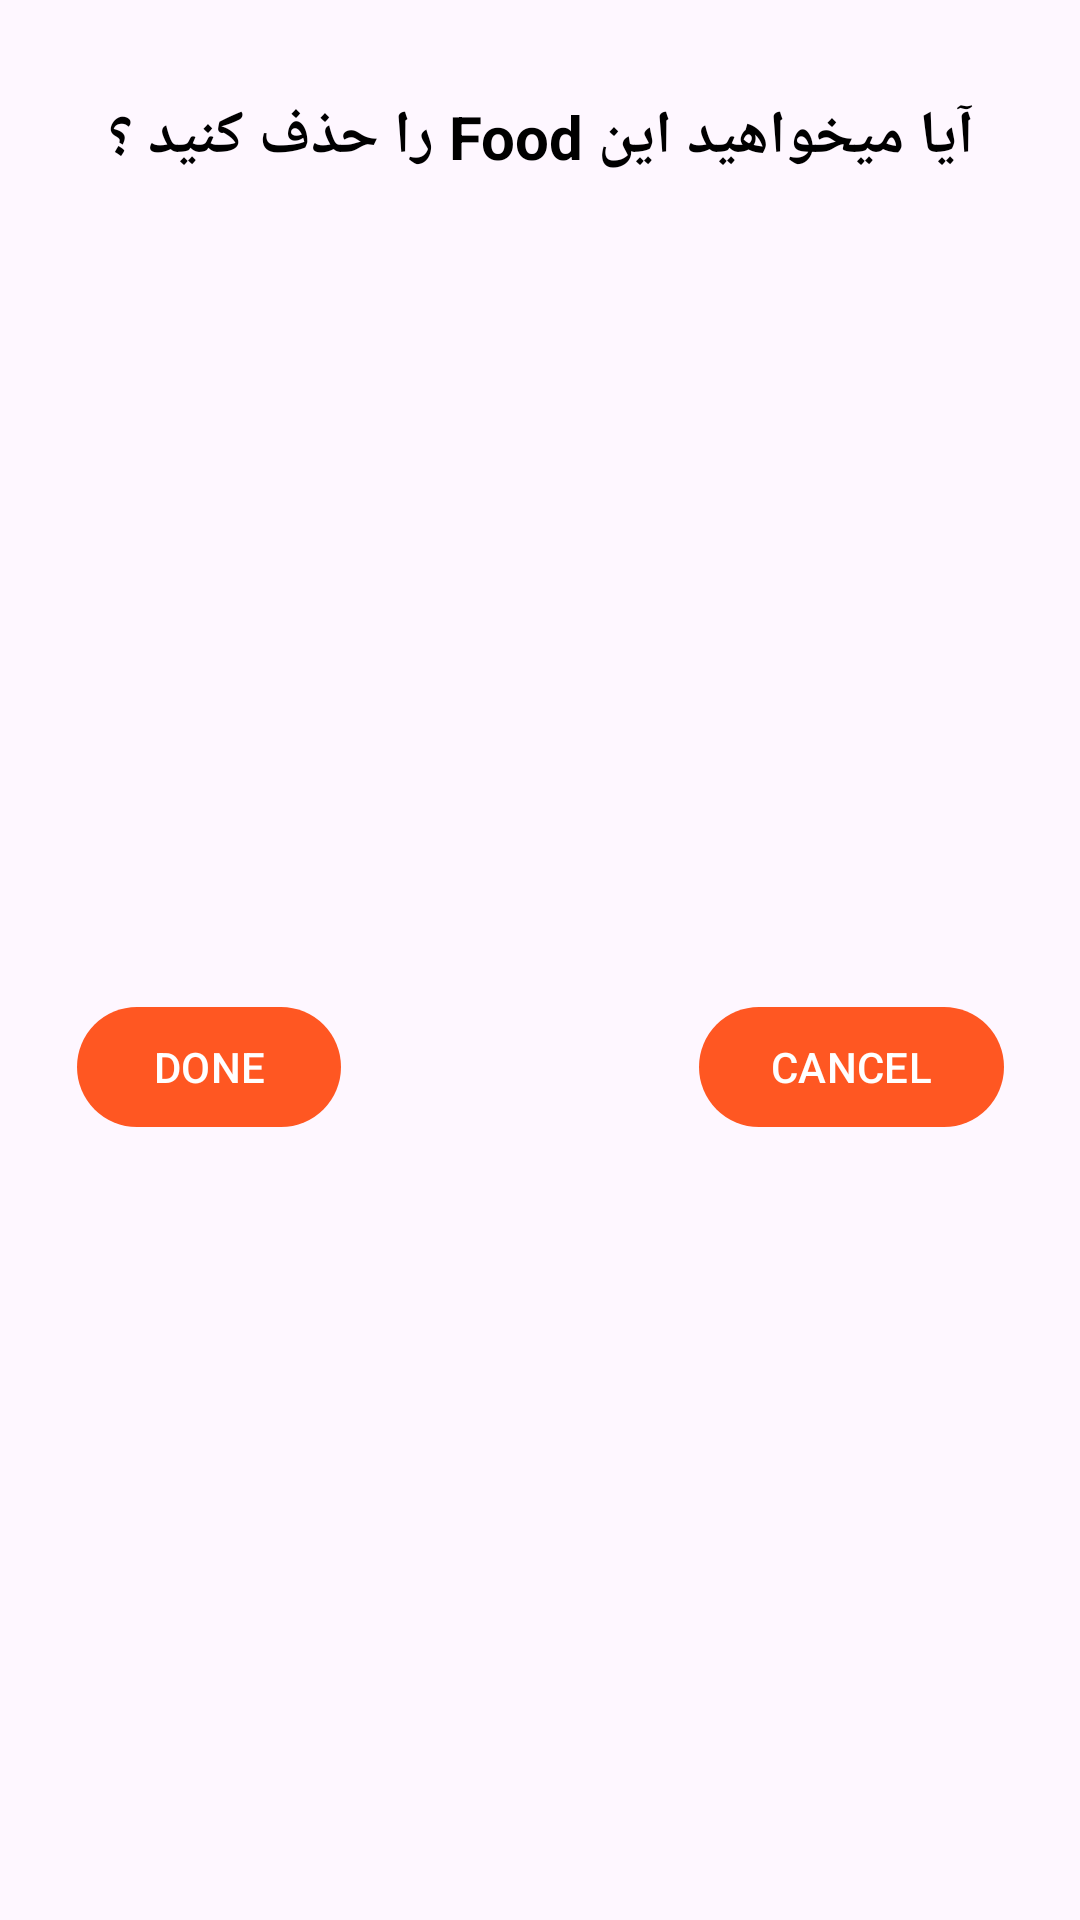

The Android layout XML behind this screen, and the referenced resources:
<!-- AndroidManifest.xml: application theme Theme.DuniFood -->
<!-- res/layout/dialog_remove_layout.xml -->
<?xml version="1.0" encoding="utf-8"?>
<androidx.constraintlayout.widget.ConstraintLayout xmlns:android="http://schemas.android.com/apk/res/android"
    xmlns:app="http://schemas.android.com/apk/res-auto"
    xmlns:tools="http://schemas.android.com/tools"
    android:layout_width="match_parent"
    android:layout_height="wrap_content"
    android:padding="10dp">


    <TextView
        android:id="@+id/textView"
        android:layout_width="wrap_content"
        android:layout_height="wrap_content"
        android:layout_centerHorizontal="true"
        android:layout_marginTop="12dp"
        android:padding="10dp"
        android:text="آیا میخواهید این Food را حذف کنید ؟"
        android:textColor="?attr/colorOnPrimary"
        android:textSize="20sp"
        android:textStyle="bold"
        app:layout_constraintEnd_toEndOf="parent"
        app:layout_constraintStart_toStartOf="parent"
        app:layout_constraintTop_toTopOf="parent" />

    <com.google.android.material.button.MaterialButton
        android:id="@+id/done_btn"
        android:layout_width="wrap_content"
        android:layout_height="wrap_content"
        android:layout_alignParentBottom="true"
        android:text="DONE"

        android:textColor="@color/white"

        app:layout_constraintBottom_toBottomOf="@+id/cancel_btn"
        app:layout_constraintStart_toStartOf="@+id/textView"
        app:layout_constraintTop_toTopOf="@+id/cancel_btn" />

    <com.google.android.material.button.MaterialButton
        android:id="@+id/cancel_btn"
        android:layout_width="wrap_content"
        android:layout_height="wrap_content"
        android:layout_alignParentEnd="true"
        android:layout_alignParentBottom="true"
        android:layout_marginTop="12dp"
        android:text="CANCEL"

        android:textColor="@color/white"

        app:layout_constraintBottom_toBottomOf="parent"
        app:layout_constraintEnd_toEndOf="@+id/textView"
        app:layout_constraintTop_toBottomOf="@+id/textView" />


</androidx.constraintlayout.widget.ConstraintLayout>
<!-- resources referenced by this layout -->
<resources>
  <color name="white">#FFFFFFFF</color>
  <style name="Theme.DuniFood" parent="Base.Theme.DuniFood" />
  <style name="Base.Theme.DuniFood" parent="Theme.Material3.DayNight.NoActionBar">
          <item name="colorPrimary">@color/orange</item>
          <item name="colorPrimaryVariant">#F4511E</item>
          <item name="colorSecondary">@color/blue</item>
          <item name="colorOnSecondary">@color/white</item>
          <item name="colorOnPrimary">@color/black</item>
  
  
          <item name="android:statusBarColor">?attr/colorPrimary</item>
  
          <item name="colorSurface">@color/white</item>
          
          
      </style>
  <color name="orange">#FF5722</color>
  <color name="blue">#29B6F6</color>
  <color name="black">#FF000000</color>
</resources>
